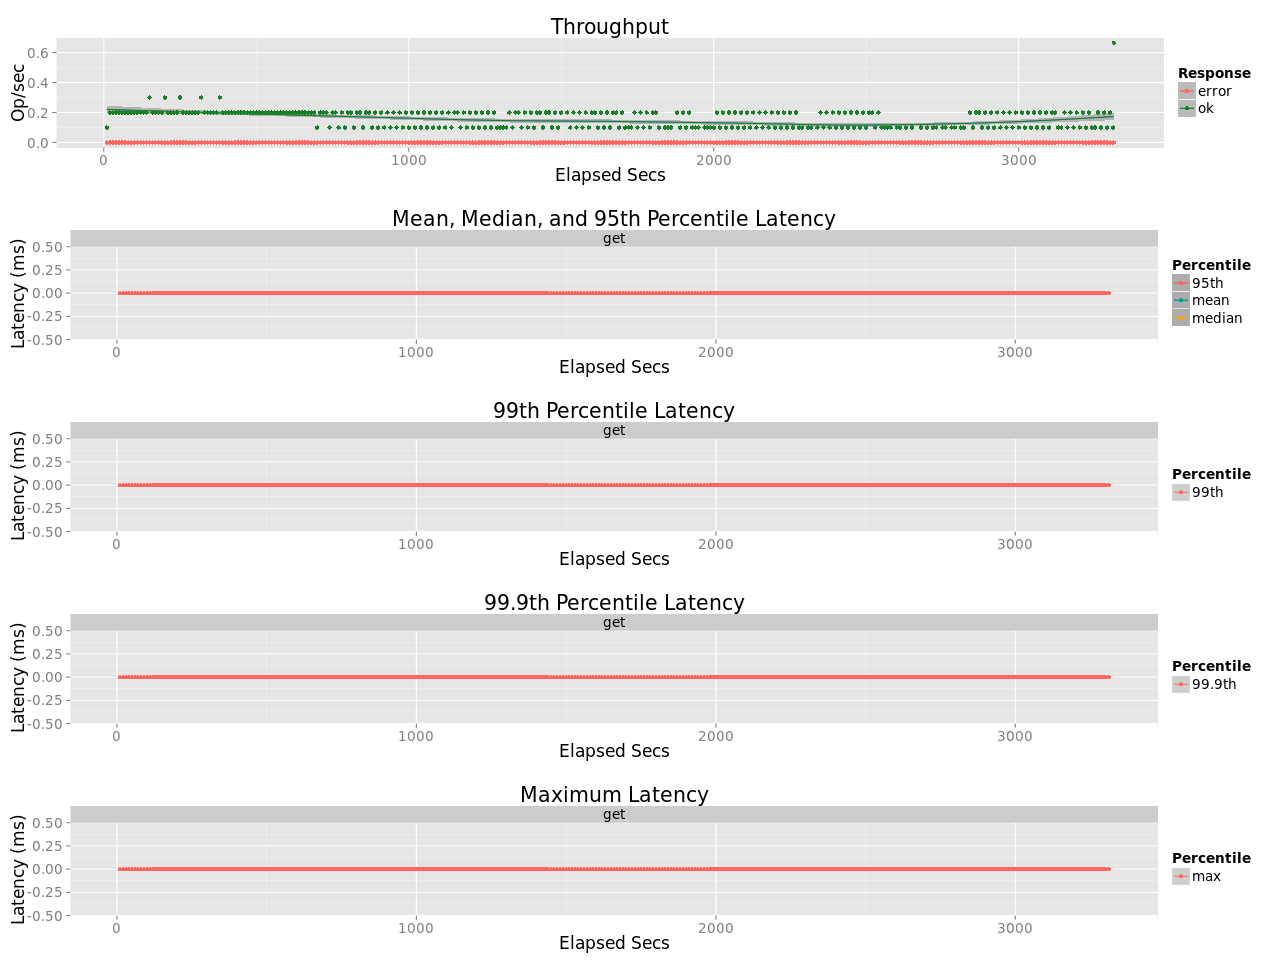

Data behind this chart, as committed beside it:
elapsed, window, total, successful, failed
10, 10, 1, 1, 0
20, 10, 2, 2, 0
30, 10, 2, 2, 0
40, 10, 2, 2, 0
50, 10, 2, 2, 0
60, 10, 2, 2, 0
70, 10.0, 2, 2, 0
80, 10.0, 2, 2, 0
90, 10, 2, 2, 0
100, 10, 2, 2, 0
110, 10, 2, 2, 0
120, 10, 2, 2, 0
130, 10, 2, 2, 0
140, 10, 2, 2, 0
150, 10, 3, 3, 0
160, 10, 2, 2, 0
170, 10, 2, 2, 0
180, 10, 2, 2, 0
190, 10, 2, 2, 0
200, 10, 3, 3, 0
210, 10, 2, 2, 0
220, 10, 2, 2, 0
230, 10, 2, 2, 0
240, 10.0, 2, 2, 0
250, 10, 3, 3, 0
260, 10, 2, 2, 0
270, 10, 2, 2, 0
280, 10.0, 2, 2, 0
290, 10, 2, 2, 0
300, 10, 2, 2, 0
310, 10.0, 2, 2, 0
320, 10, 3, 3, 0
330, 10, 2, 2, 0
340, 10, 2, 2, 0
350, 10, 2, 2, 0
360, 10, 2, 2, 0
370, 10.0, 2, 2, 0
380, 10.0, 3, 3, 0
390, 10, 2, 2, 0
400, 10, 2, 2, 0
410, 10, 2, 2, 0
420, 10, 2, 2, 0
430, 10, 2, 2, 0
440, 10, 2, 2, 0
450, 10, 2, 2, 0
460, 10, 2, 2, 0
470, 10, 2, 2, 0
480, 10, 2, 2, 0
490, 10, 2, 2, 0
500, 10, 2, 2, 0
510, 10.0, 2, 2, 0
520, 10, 2, 2, 0
530, 10.0, 2, 2, 0
540, 10, 2, 2, 0
550, 10, 2, 2, 0
560, 10, 2, 2, 0
570, 10, 2, 2, 0
580, 10, 2, 2, 0
590, 10.0, 2, 2, 0
600, 10.0, 2, 2, 0
... 272 more rows
